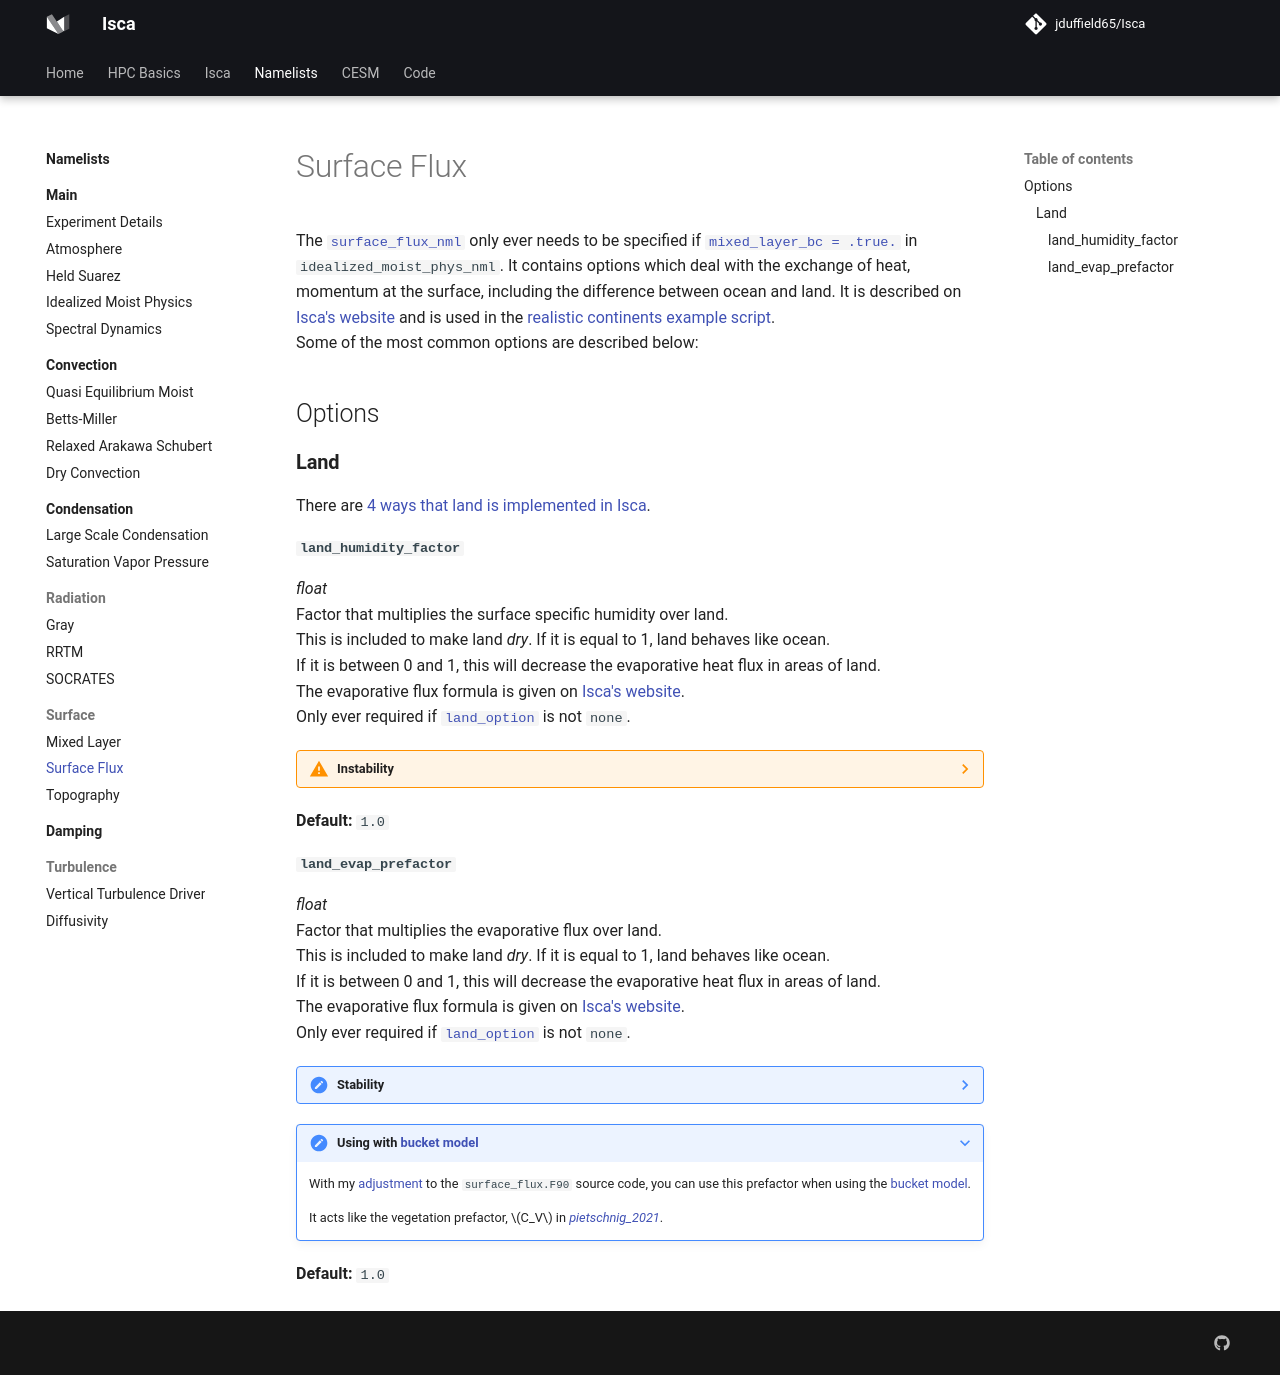

repository: jduffield65/Isca · page: namelists/surface/surface_flux/index.html · generator: mkdocs

# Surface Flux
The [`surface_flux_nml`](https://github.com/ExeClim/Isca/blob/master/src/coupler/surface_flux.F90) 
only ever needs to be specified if 
[`mixed_layer_bc = .true.`](../main/idealized_moist_physics.md#mixed_layer_bc) in 
`idealized_moist_phys_nml`.
It contains options which deal with the exchange of heat, momentum at the surface, including the difference 
between ocean and land. It is described on 
[Isca's website](https://execlim.github.io/Isca/modules/surface_flux.html) and is used in the 
[realistic continents example script](https://github.com/ExeClim/Isca/blob/master/exp/test_cases/realistic_continents/namelist_basefile.nml).</br>
Some of the most common options are described below:

## Options
### **Land**
There are [4 ways that land is implemented in Isca](../main/idealized_moist_physics.md#land-and-hydrology).

#### `land_humidity_factor`
*float*</br> 
Factor that multiplies the surface specific humidity over land.</br>
This is included to make land *dry*. If it is equal to 1, land behaves like ocean. </br>
If it is between 0 and 1, this will decrease the evaporative heat flux in areas of land. </br>
The evaporative flux formula is given on [Isca's website](https://execlim.github.io/Isca/modules/surface_flux.html#land).
</br> Only ever required if [`land_option`](mixed_layer.md#land_option) is not `none`.</br>
??? warning "Instability"
    Note that this can lead to sign changes in the evaporative flux, 
    and we find this becomes unstable over very shallow mixed layer depths.
**Default:** `1.0`

#### `land_evap_prefactor`
*float*</br> 
Factor that multiplies the evaporative flux over land.</br>
This is included to make land *dry*. If it is equal to 1, land behaves like ocean. </br>
If it is between 0 and 1, this will decrease the evaporative heat flux in areas of land. </br>
The evaporative flux formula is given on [Isca's website](https://execlim.github.io/Isca/modules/surface_flux.html#land).
</br> Only ever required if [`land_option`](mixed_layer.md#land_option) is not `none`.</br>
??? note "Stability"
    This formulation avoids sign changes in the evaporative flux and remains stable over very 
    shallow mixed layer depths.

???+ note "Using with [bucket model](../main/idealized_moist_physics.md#bucket)"
    With my 
    [adjustment](https://github.com/jduffield65/Isca/blob/feb64ca8ace641746c4734d58739bc170e3c8711/modified_source_code/surface_flux.F90#L602) 
    to the `surface_flux.F90` source code, you can use this prefactor when using the 
    [bucket model](../main/idealized_moist_physics.md#bucket).

    It acts like the vegetation prefactor, $C_V$ in 
    [*pietschnig_2021*](https://journals.ametsoc.org/view/journals/clim/34/23/JCLI-D-21-0195.1.xml).
**Default:** `1.0`
